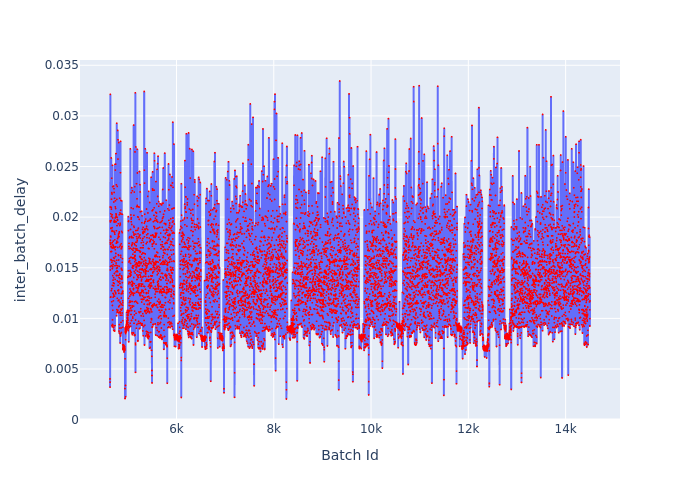

The data file committed next to this chart (first rows):
Batch Id, inter_batch_delay
4633, 0.00402
4634, 0.003205
4635, 0.003704
4636, 0.02101
4637, 0.01749
4638, 0.01964
4639, 0.01478
4640, 0.03212
4641, 0.01772
4642, 0.01953
4643, 0.01733
4644, 0.01513
4645, 0.01209
4646, 0.01812
4647, 0.02034
4648, 0.01741
4649, 0.01659
4650, 0.01212
4651, 0.01888
4652, 0.01804
4653, 0.01891
4654, 0.01712
4655, 0.01581
4656, 0.01575
4657, 0.01966
4658, 0.02585
4659, 0.01701
4660, 0.02096
4661, 0.01275
4662, 0.02079
4663, 0.02178
4664, 0.02007
4665, 0.01661
4666, 0.01521
4667, 0.01164
4668, 0.02385
4669, 0.01698
4670, 0.02243
4671, 0.01555
4672, 0.01293
4673, 0.009288
4674, 0.02229
4675, 0.0186
4676, 0.01868
4677, 0.02024
4678, 0.01896
4679, 0.00917
4680, 0.01749
4681, 0.01326
4682, 0.01491
4683, 0.01128
4684, 0.02512
4685, 0.009852
4686, 0.009392
4687, 0.023
4688, 0.01992
4689, 0.01423
4690, 0.01511
4691, 0.01695
4692, 0.01081
... 9,809 more rows
